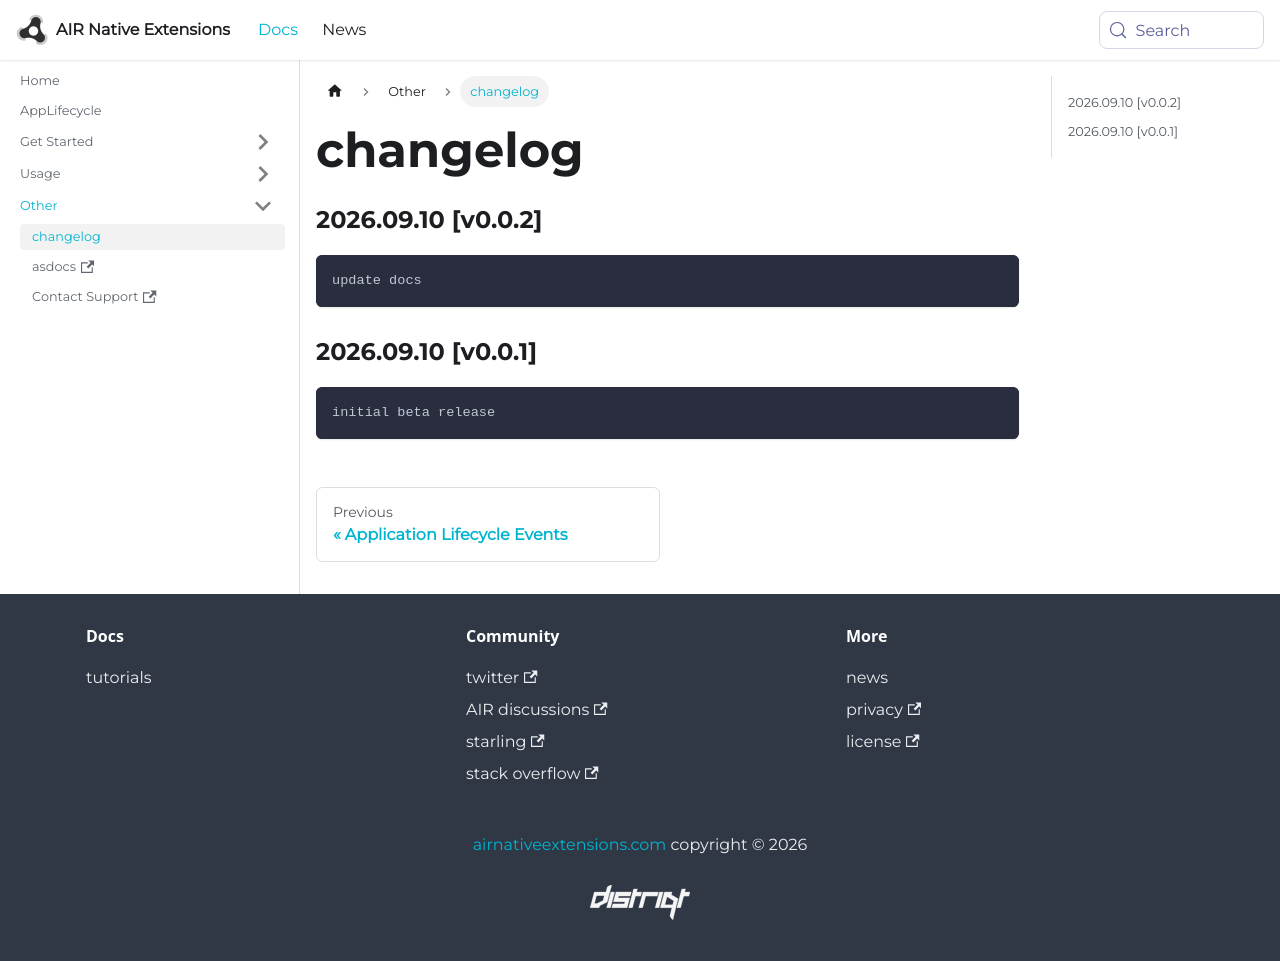

repository: airnativeextensions/nativeextensions-documentation · page: docs/applifecycle/changelog/index.html · generator: docusaurus

### 2026.09.10 [v0.0.2]

```
update docs
```

### 2026.09.10 [v0.0.1]

```
initial beta release
```
